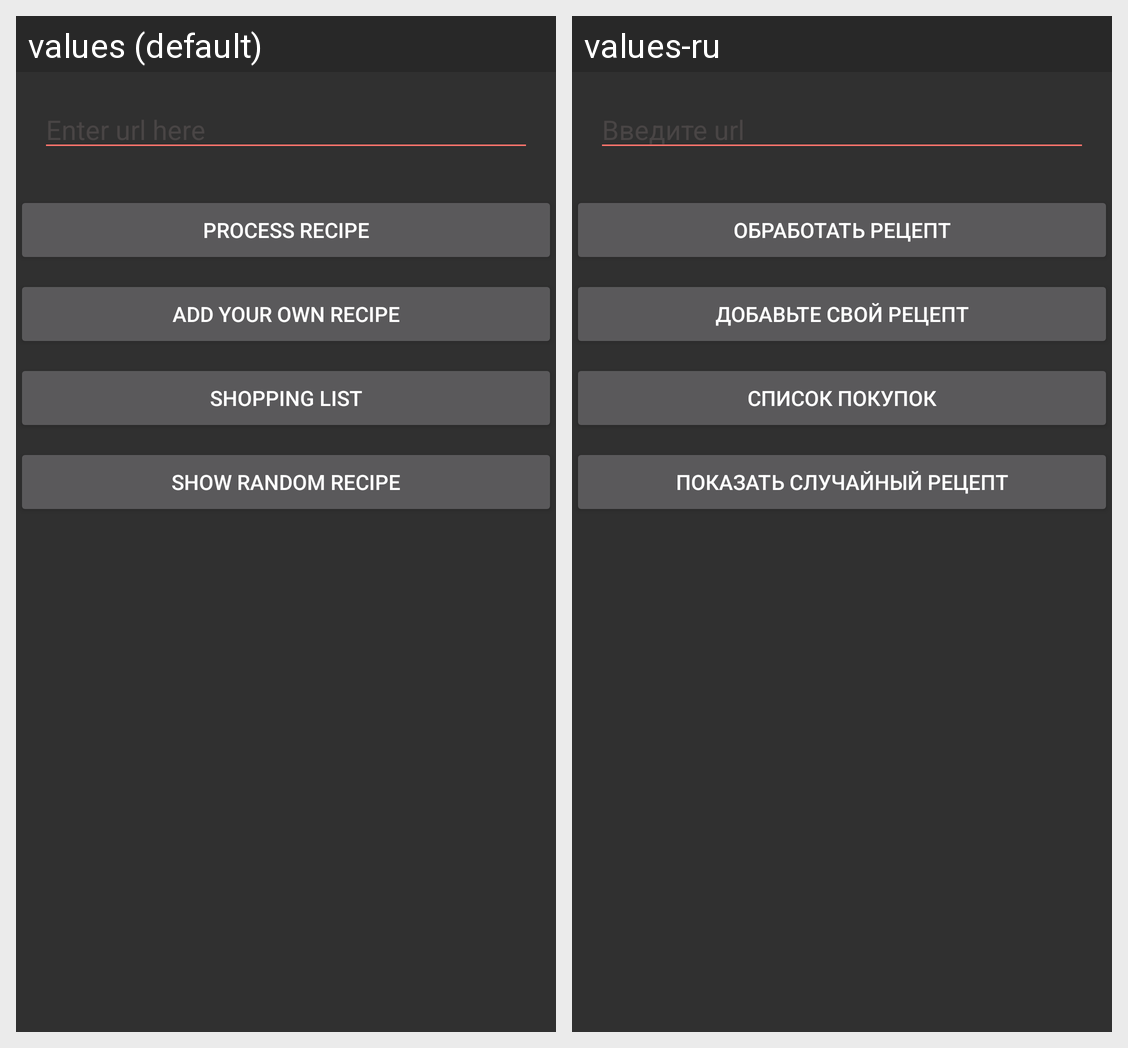

This grid shows one Android layout under two languages. Give, for every string resource on the screen, its name, the default text and each shown locale's text.
Android screen res/layout/fragment_home.xml rendered under 2 locales, left to right: values (default), values-ru. Device: Nexus 5 (rendered at 1080×1920; each locale shown at half size, 540×960, under a caption strip naming it); theme AppTheme.
Strings drawn on this screen, with the default value and each locale's value (text and hints the layout hard-codes, and strings that could not be matched under every locale, appear in the picture but are not listed):

enter_url_here
  values: Enter url here
  values-ru: Введите url

process_recipe
  values: Process recipe
  values-ru: Обработать рецепт

add_recipe
  values: Add your own recipe
  values-ru: Добавьте свой рецепт

shopping_list
  values: Shopping list
  values-ru: Список покупок

random_recipe
  values: Show random recipe
  values-ru: Показать случайный рецепт
